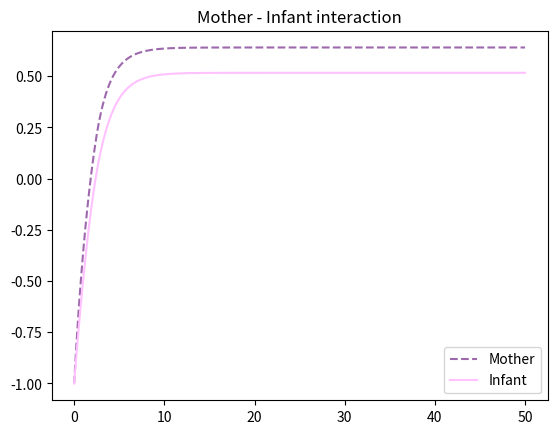

Here is the Python script that generated this plot:
import numpy as np
import matplotlib.pyplot as plt
from scipy.integrate import odeint

def IMB(P):
    return np.where(P < 0, 0.40*P, 0.25*P)

def IBM(P):
    return np.where(P < 0, 0.50*P, 0.20*P)

def odes(x,t):

    M, B = x

    dMdt = 0.4472 - 0.86*M + IBM(B)
    dBdt = 0.2222 - 0.74*B + IMB(M)

    return [dMdt, dBdt]

x0 = [-1,-1]
t = np.linspace(0,50,1000)
sol = odeint(odes, x0, t)

M = sol[:,0]
B = sol[:,1]

plt.plot(t,M,color ="#9e68ad", linestyle = "--")
plt.plot(t,B,"#ffc1ff")
plt.legend(["Mother","Infant"])
plt.title("Mother - Infant interaction")
plt.show()
